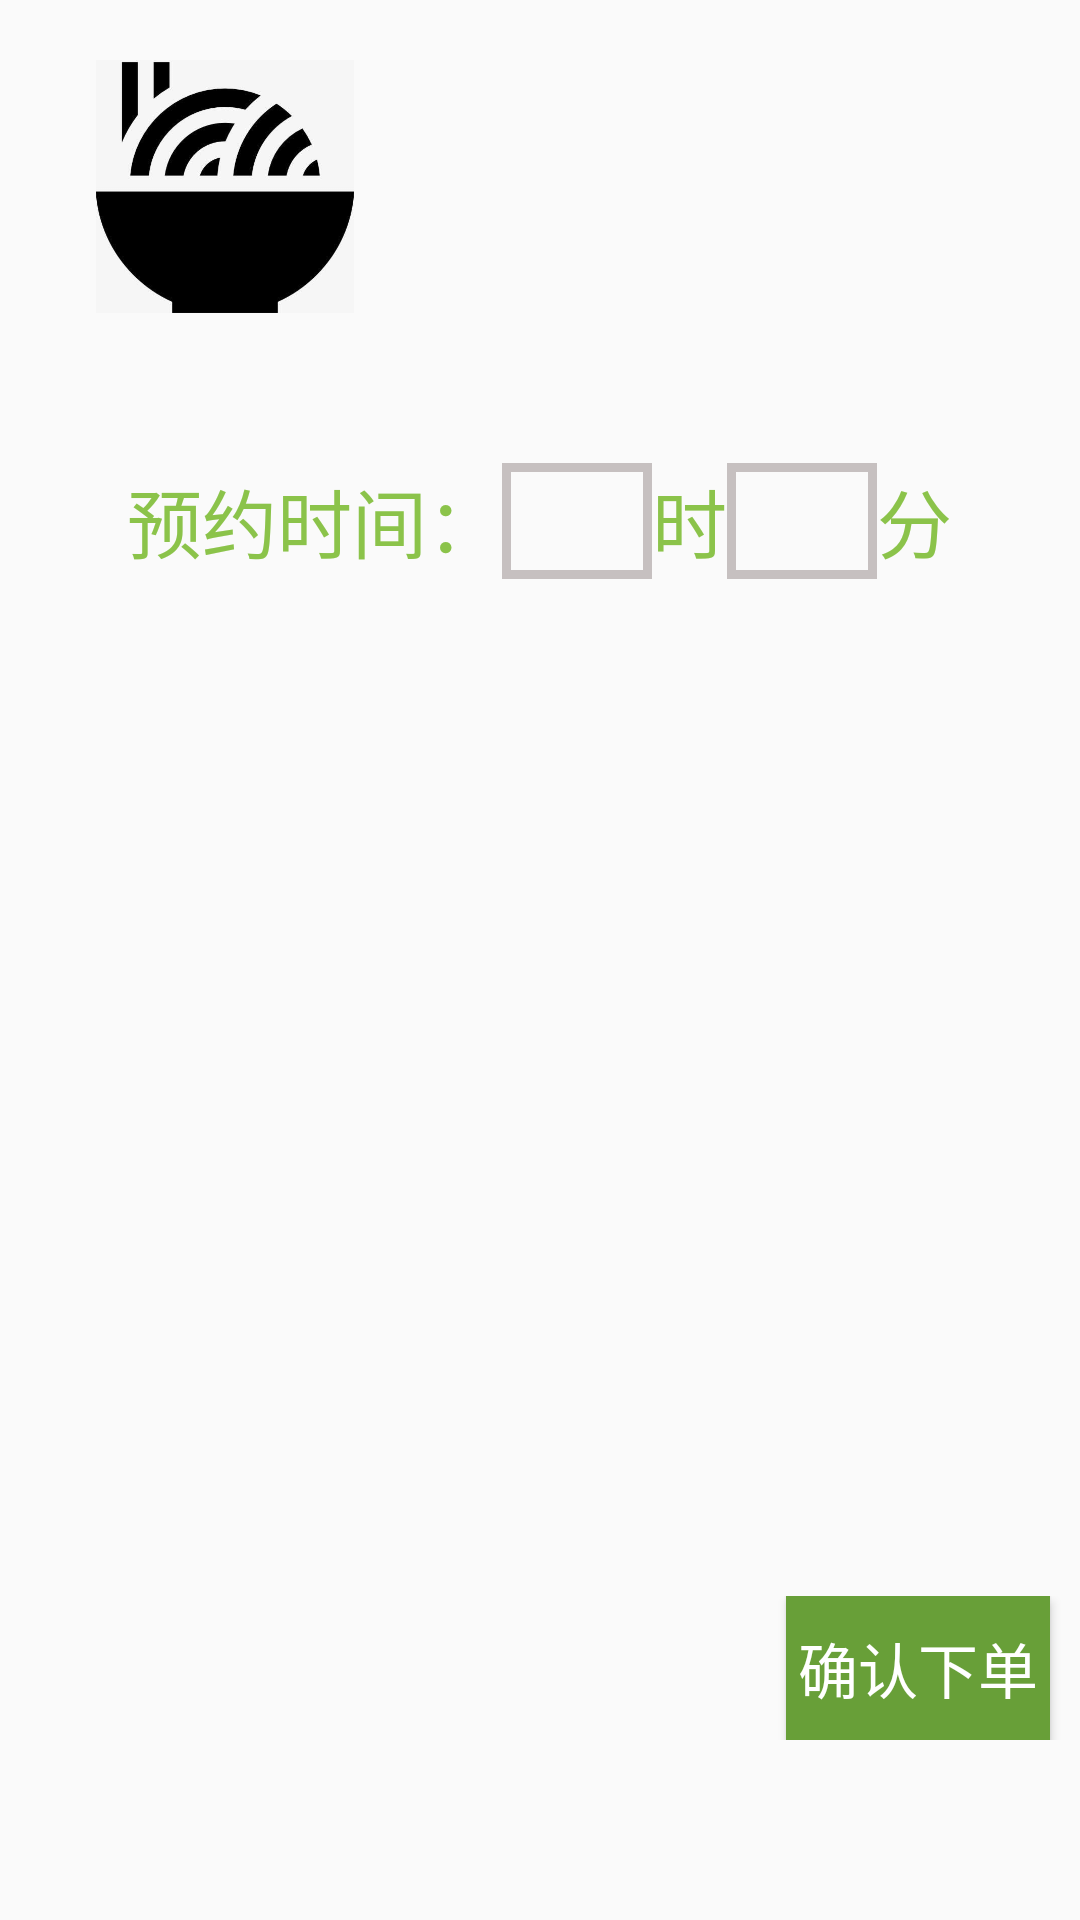

The Android layout XML behind this screen, and the referenced resources:
<!-- AndroidManifest.xml: application theme Theme.EatinginCQUPT -->
<!-- res/layout/fragment_dashboard.xml -->
<?xml version="1.0" encoding="utf-8"?>
<LinearLayout xmlns:android="http://schemas.android.com/apk/res/android"
    xmlns:app="http://schemas.android.com/apk/res-auto"
    xmlns:tools="http://schemas.android.com/tools"
    android:layout_width="match_parent"
    android:layout_height="match_parent"
    tools:context=".ui.dashboard.DashboardFragment"
    android:orientation="vertical">

    <LinearLayout
        android:layout_width="match_parent"
        android:layout_height="wrap_content"
        android:layout_marginTop="20dp">
        <ImageView
            android:id="@+id/food_image"
            android:layout_width="150dp"
            android:layout_height="84.2dp"
            android:src="@drawable/food_pic"
            android:layout_gravity="center"/>
        <LinearLayout
            android:layout_width="match_parent"
            android:layout_height="match_parent"
            android:orientation="vertical"
            android:gravity="center">
            <TextView
                android:id="@+id/store_name"
                android:layout_width="match_parent"
                android:layout_height="wrap_content"
                android:layout_gravity="center"
                android:layout_marginLeft="10dp"
                android:textColor="@color/orange_500"
                android:textSize="20dp"/>
            <LinearLayout
                android:layout_marginLeft="10dp"
                android:layout_width="match_parent"
                android:layout_height="match_parent"
                android:gravity="center_vertical">
                <TextView
                    android:id="@+id/food_name"
                    android:layout_width="wrap_content"
                    android:layout_height="wrap_content"
                    android:textColor="@color/green_700"
                    android:textSize="25dp"/>
            </LinearLayout>
        </LinearLayout>
    </LinearLayout>

    <LinearLayout
        android:layout_width="match_parent"
        android:layout_height="wrap_content"
        android:layout_marginTop="50dp"
        android:gravity="center"
        android:layout_marginRight="20dp"
        android:layout_marginLeft="20dp">
        <TextView
            android:layout_width="wrap_content"
            android:layout_height="wrap_content"
            android:text="预约时间："
            android:textSize="25dp"
            android:textColor="@color/green_500"/>
        <EditText
            android:id="@+id/et_hour"
            android:layout_width="50dp"
            android:layout_height="wrap_content"
            android:paddingTop="5dp"
            android:paddingEnd="5dp"
            android:textAlignment="center"
            android:inputType="number"
            android:maxLength="2"
            android:textSize="25dp"
            android:background="@drawable/edit_time"/>
        <TextView
            android:layout_width="wrap_content"
            android:layout_height="wrap_content"
            android:text="时"
            android:textSize="25dp"
            android:textColor="@color/green_500"/>
        <EditText
            android:id="@+id/et_min"
            android:layout_width="50dp"
            android:layout_height="wrap_content"
            android:paddingTop="5dp"
            android:paddingEnd="5dp"
            android:textAlignment="center"
            android:inputType="number"
            android:maxLength="2"
            android:textSize="25dp"
            android:background="@drawable/edit_time"/>
        <TextView
            android:layout_width="wrap_content"
            android:layout_height="wrap_content"
            android:text="分"
            android:textSize="25dp"
            android:textColor="@color/green_500"/>

    </LinearLayout>

    <LinearLayout
        android:layout_marginLeft="10dp"
        android:layout_width="match_parent"
        android:layout_height="match_parent"
        android:layout_marginBottom="60dp"
        android:gravity="bottom">
        <TextView
            android:id="@+id/food_price"
            android:layout_width="wrap_content"
            android:layout_height="wrap_content"
            android:textColor="@color/orange_500"
            android:layout_marginLeft="10dp"
            android:layout_marginBottom="5dp"
            android:textSize="25dp"/>
        <LinearLayout
            android:layout_marginLeft="10dp"
            android:layout_width="match_parent"
            android:layout_height="wrap_content"
            android:gravity="right">
            <Button
                android:id="@+id/btn_check"
                android:layout_width="wrap_content"
                android:layout_height="wrap_content"
                android:background="@drawable/btn_bg_selector"
                android:textColor="@color/white"
                android:layout_marginRight="10dp"
                android:layout_gravity="right|bottom"
                android:textSize="20dp"
                android:text="确认下单"/>
        </LinearLayout>
    </LinearLayout>
</LinearLayout>
<!-- resources referenced by this layout -->
<resources>
  <color name="green_500">#8BC34A</color>
  <color name="green_700">#689F38</color>
  <color name="orange_500">#FF9966</color>
  <color name="white">#FFFFFFFF</color>
  <!-- drawable btn_bg_selector (drawable) -->
  <?xml version="1.0" encoding="utf-8"?>
  <selector xmlns:android="http://schemas.android.com/apk/res/android">
  
      <item android:state_pressed="true" android:drawable="@color/colorPrimary"/>
      <item android:state_pressed="false" android:drawable="@color/colorPrimaryDark"/>
  
  </selector>
  <!-- drawable edit_time (drawable) -->
  <?xml version="1.0" encoding="utf-8"?>
  <shape xmlns:android="http://schemas.android.com/apk/res/android"
      android:shape="rectangle"    >
  
      <stroke android:width="3dp" android:color="#C6C0C0"/>
  
  </shape>
  <!-- drawable food_pic: png bitmap (drawable, 155481 bytes) -->
  <style name="Theme.EatinginCQUPT" parent="Theme.MaterialComponents.DayNight.DarkActionBar.Bridge">
          
          <item name="colorPrimary">@color/colorPrimary</item>
          <item name="colorPrimaryVariant">@color/colorPrimaryDark</item>
          <item name="colorOnPrimary">@color/white</item>
          
          <item name="colorSecondary">@color/teal_200</item>
          <item name="colorSecondaryVariant">@color/teal_700</item>
          <item name="colorOnSecondary">@color/black</item>
          
          <item name="android:statusBarColor" tools:targetApi="l">?attr/colorPrimaryVariant</item>
          
      </style>
  <color name="colorPrimary">@color/green_500</color>
  <color name="colorPrimaryDark">@color/green_700</color>
  <color name="teal_200">#FF03DAC5</color>
  <color name="teal_700">#FF018786</color>
  <color name="black">#FF000000</color>
</resources>
